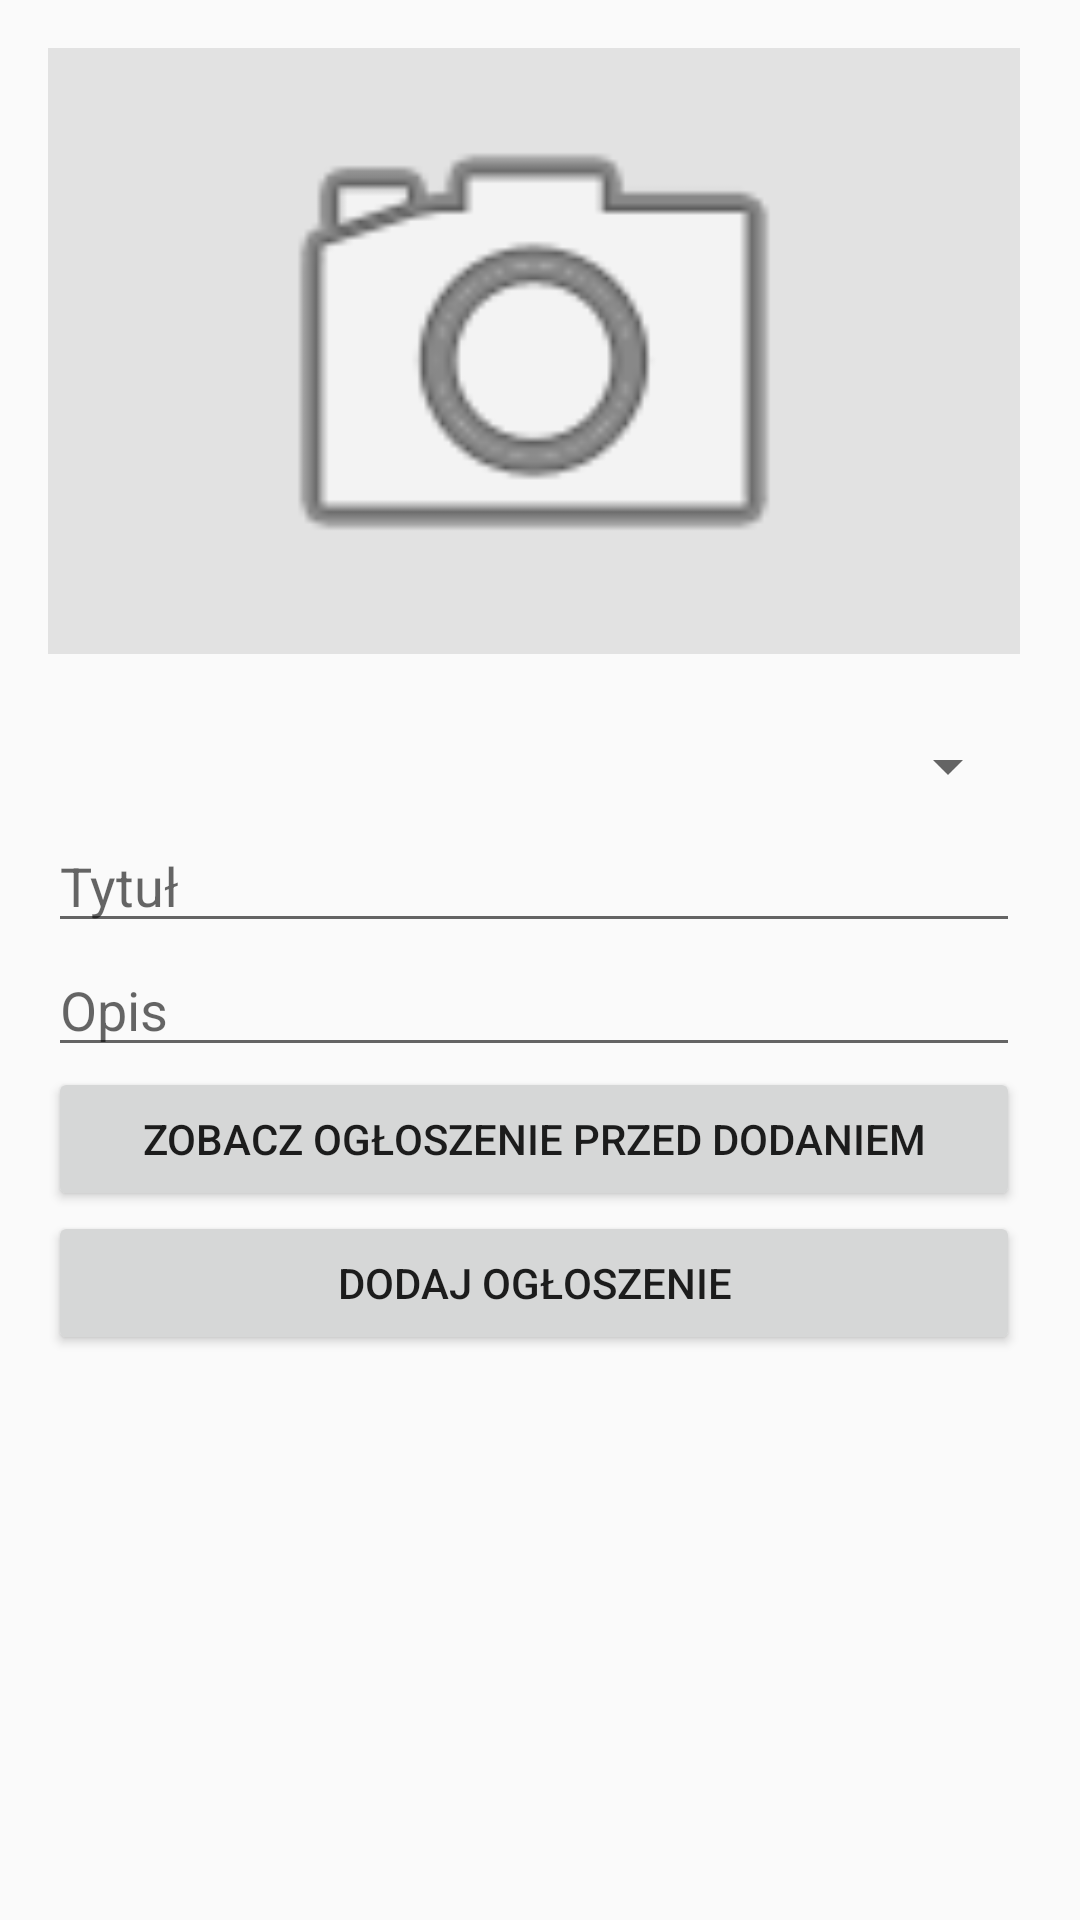

Produce the Android XML layout that renders to this screen, including the resource entries it uses.
<!-- AndroidManifest.xml: application theme AppTheme.NoActionBar -->
<!-- res/layout/activity_action_add_ad.xml -->
<?xml version="1.0" encoding="utf-8"?>
<LinearLayout xmlns:android="http://schemas.android.com/apk/res/android"
    xmlns:app="http://schemas.android.com/apk/res-auto"
    xmlns:tools="http://schemas.android.com/tools"
    android:id="@+id/activity_action_add_ad"
    android:layout_width="match_parent"
    android:layout_height="match_parent"
    android:paddingBottom="@dimen/activity_vertical_margin"
    android:paddingLeft="@dimen/activity_horizontal_margin"
    android:paddingRight="@dimen/activity_horizontal_margin"
    android:paddingTop="@dimen/activity_vertical_margin"
    android:orientation="horizontal"
    tools:context="com.example.slawomirmakurat.agromarket.drawer.DrawerAddAd"
    android:weightSum="1">

    <ScrollView
        android:layout_width="match_parent"
        android:layout_height="match_parent"
        android:clipToPadding="false"
        android:fillViewport="false"
        android:scrollbarStyle="outsideInset">

        <LinearLayout
            android:layout_width="match_parent"
            android:layout_height="wrap_content"
            android:orientation="vertical">

            <ImageButton
                android:id="@+id/camera_imageButton"
                android:layout_width="match_parent"
                android:layout_height="202dp"
                android:scaleType="fitCenter"
                android:background="#e2e2e2"
                app:srcCompat="@android:drawable/ic_menu_camera" />

            <Space
                android:layout_width="match_parent"
                android:layout_height="20dp" />

            <Spinner
                android:id="@+id/spinner_category"
                android:layout_width="match_parent"
                android:layout_height="35dp"
                android:spinnerMode="dialog" />

            <EditText
                android:id="@+id/titleAd_editText"
                android:layout_width="match_parent"
                android:layout_height="wrap_content"
                android:layout_weight="1"
                android:ems="10"
                android:hint="Tytuł"
                android:inputType="textPersonName" />

            <EditText
                android:id="@+id/textAd_editText"
                android:layout_width="match_parent"
                android:layout_height="wrap_content"
                android:ems="10"
                android:hint="Opis"
                android:inputType="textMultiLine" />

            <Button
                android:id="@+id/seeAd_button"
                android:layout_width="match_parent"
                android:layout_height="wrap_content"
                android:text="Zobacz ogłoszenie przed dodaniem" />

            <Button
                android:id="@+id/addd_Ad_button7"
                android:layout_width="match_parent"
                android:layout_height="wrap_content"
                android:text="Dodaj ogłoszenie" />

        </LinearLayout>
    </ScrollView>
</LinearLayout>
<!-- resources referenced by this layout -->
<resources>
  <dimen name="activity_horizontal_margin">16dp</dimen>
  <dimen name="activity_vertical_margin">16dp</dimen>
  <style name="AppTheme.NoActionBar">
          <item name="windowActionBar">false</item>
          <item name="windowNoTitle">true</item>
      </style>
</resources>
